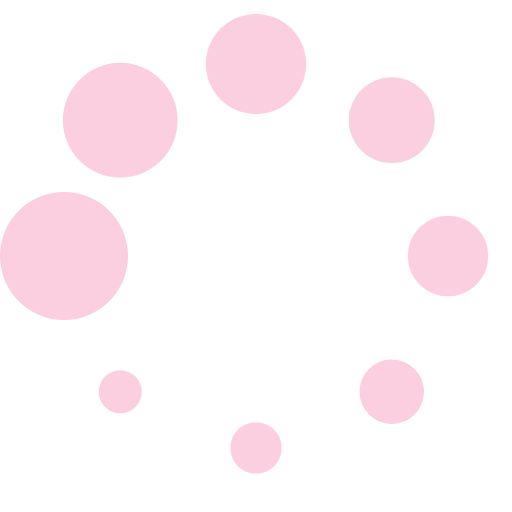
t = 0.00 s
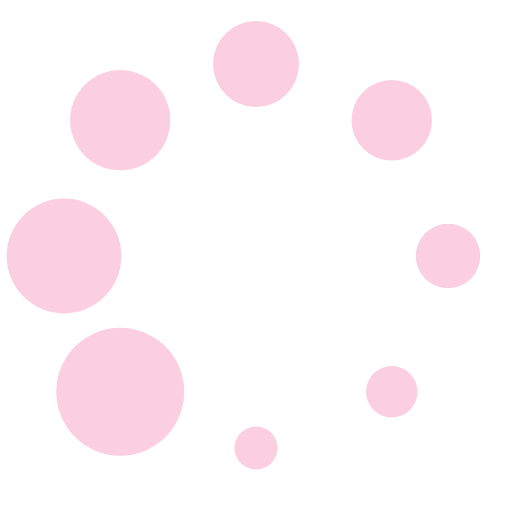
t = 0.14 s
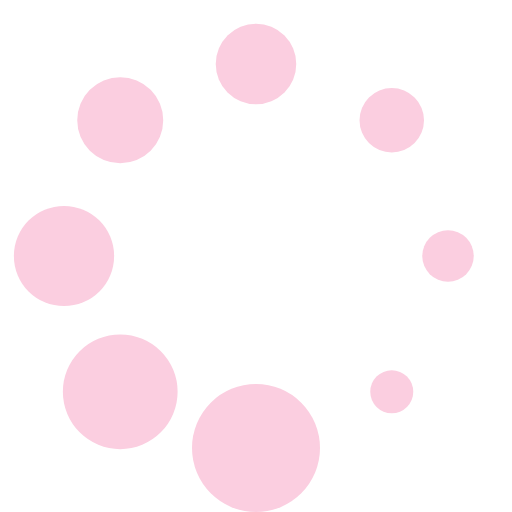
t = 0.26 s
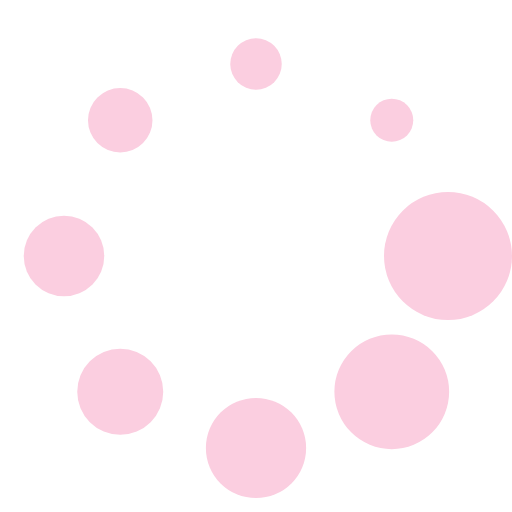
t = 0.40 s
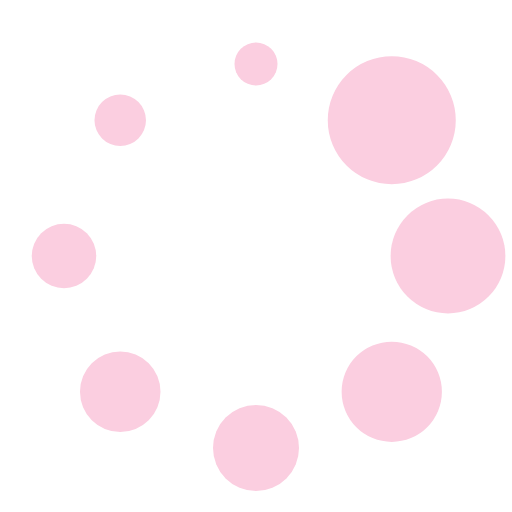
t = 0.54 s
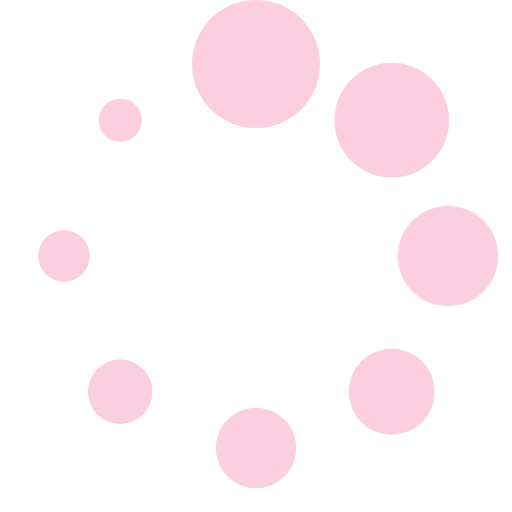
t = 0.66 s

The animated SVG that drew these frames (rendered in a browser with its animation timeline set to each time). Animation: 1 SMIL element (animateTransform=1); one cycle of 0.80 s, repeats indefinitely.

<?xml version="1.0" encoding="UTF-8" standalone="no"?><svg xmlns:svg="http://www.w3.org/2000/svg" xmlns="http://www.w3.org/2000/svg" xmlns:xlink="http://www.w3.org/1999/xlink" version="1.0" width="100px" height="100px" viewBox="0 0 128 128" xml:space="preserve"><g><circle cx="16" cy="64" r="16" fill="#fbcee0" fill-opacity="1"/><circle cx="16" cy="64" r="14.344" fill="#fbcee0" fill-opacity="1" transform="rotate(45 64 64)"/><circle cx="16" cy="64" r="12.531" fill="#fbcee0" fill-opacity="1" transform="rotate(90 64 64)"/><circle cx="16" cy="64" r="10.75" fill="#fbcee0" fill-opacity="1" transform="rotate(135 64 64)"/><circle cx="16" cy="64" r="10.063" fill="#fbcee0" fill-opacity="1" transform="rotate(180 64 64)"/><circle cx="16" cy="64" r="8.063" fill="#fbcee0" fill-opacity="1" transform="rotate(225 64 64)"/><circle cx="16" cy="64" r="6.438" fill="#fbcee0" fill-opacity="1" transform="rotate(270 64 64)"/><circle cx="16" cy="64" r="5.375" fill="#fbcee0" fill-opacity="1" transform="rotate(315 64 64)"/><animateTransform attributeName="transform" type="rotate" values="0 64 64;315 64 64;270 64 64;225 64 64;180 64 64;135 64 64;90 64 64;45 64 64" calcMode="discrete" dur="800ms" repeatCount="indefinite"></animateTransform></g></svg>
